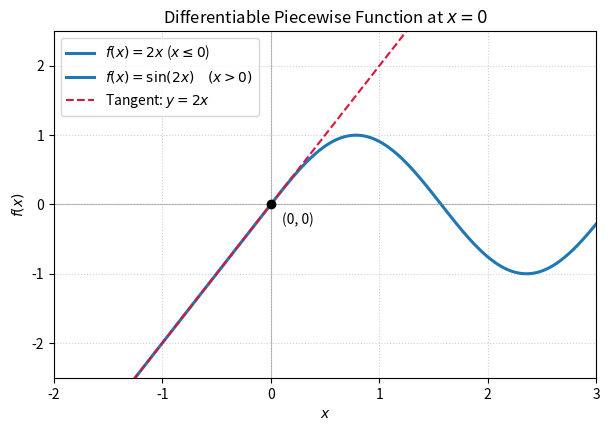

Here is the Python script that generated this plot:
#By Jaideep
# 22/09/26
import os
import numpy as np
import matplotlib.pyplot as plt

# Solved constants: a = 0, b = 2  =>  a + b = 2 (Option C)
a = 0.0
b = 2.0
print(f"a = {a}, b = {b}")
print(f"a + b = {a + b} -> Option (C)\n")

# Domain ranges
x_left = np.linspace(-2, 0, 200)
x_right = np.linspace(0, 3, 300)
x_tangent = np.linspace(-2, 2, 400)

# Function definitions
y_left = a + b * x_left          # 2x
y_right = np.sin(2 * x_right)    # sin(2x)
y_tangent = 2 * x_tangent        # Tangent line: y = 2x

# Plotting
plt.figure(figsize=(7, 4.5))

# Different curves plotted for x<0 and x>0curves
plt.plot(x_left, y_left, color="tab:blue", lw=2.2, label=r"$f(x) = 2x$ ($x \leq 0$)" )
plt.plot(x_right, y_right, color="tab:blue", lw=2.2, label=r"$f(x) = \sin(2x) \quad (x > 0)$")

# Tangent line at x = 0 
plt.plot(x_tangent, y_tangent, color="crimson", linestyle="--", lw=1.5, label="Tangent: $y = 2x$")

# Mark origin
plt.scatter([0], [0], color="black", zorder=5)
plt.annotate("(0, 0)", (0, 0), textcoords="offset points", xytext=(8, -14), fontsize=10)

plt.axhline(0, color="gray", lw=0.8, alpha=0.5)
plt.axvline(0, color="gray", lw=0.8, alpha=0.5)

plt.title("Differentiable Piecewise Function at $x=0$")
plt.xlabel("$x$")
plt.ylabel("$f(x)$")
plt.xlim(-2, 3)
plt.ylim(-2.5, 2.5)
plt.grid(True, linestyle=":", alpha=0.6) #grid plot
plt.legend(loc="upper left")

pdf_path = "piecewise_tangent_plot.pdf"
plt.savefig(pdf_path, bbox_inches="tight")
plt.close()

# Open in Termux
#os.system(f"termux-open {pdf_path}")
